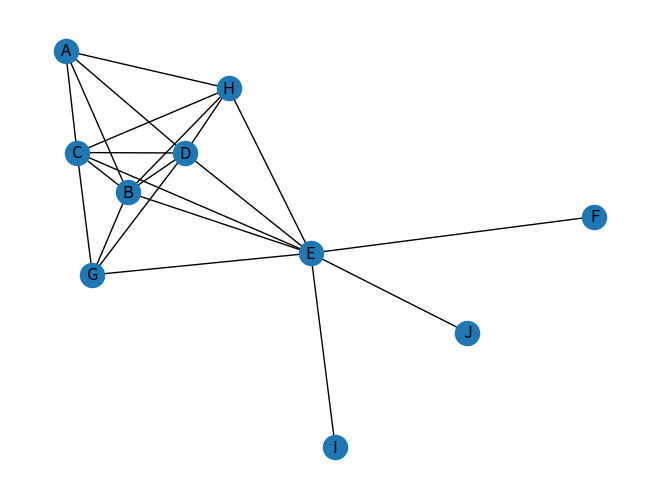

Recreate this plot in Python.
# Bipartite graphs is a graph in which graph is divided into two parts or sets in which each set
# performs a relation/edge to another set only but there are no relations between the same sets. Like
# there are two sets one of fans and other of football team. In which a team may have a fan and a fan may have
# a team but no fan or team has a relation with each other.

import networkx as nx
from networkx.algorithms import bipartite
import matplotlib.pyplot as plt

B = nx.Graph()  # No separate class for bipartite graphs
B.add_nodes_from(['A', 'B', 'C', 'D', 'E'], bipartite=0)  # label one set of nodes 0
B.add_nodes_from([1, 2, 3, 4], bipartite=1)  # label other set of nodes 1
B.add_edges_from([('A', 1), ('B', 1), ('C', 1), ('D', 2), ('C', 3), ('E', 3), ('E', 4)])
print(bipartite.is_bipartite(B))  # Check if B is bipartite
B.add_edge('A', 'B')
print(bipartite.is_bipartite(B))
B.remove_edge('A', 'B')

# Checking if a set of nodes is a bipartition of a graph
X = {1, 2, 3, 4}
print(bipartite.is_bipartite_node_set(B, X))
X = {'A', 'B', 'C', 'D', 'E'}
print(bipartite.is_bipartite_node_set(B, X))
X = {'A', 'B', 'C', 'D', 'E', 1}
print(bipartite.is_bipartite_node_set(B, X))

# Getting each set of nodes of a bipartite graph
# print(bipartite.sets(B))g
# B.add_edge('A', 'B')
# print(bipartite.sets(B)) # Will give error
# B.remove_edge('A', 'B')


# ------------------------------------------   Projected Graphs  ----------------------------------------
# L-Bipartite graph projection: Network of nodes in group L, where a pair of nodes is connected if they have a
# common neighbor in R in the bipartite graph.
# Similar definition for RBipartite graph projection
B = nx.Graph()
B.add_edges_from([('A', 1), ('B', 1), ('C', 1), ('D', 1), ('H', 1), ('B', 2), ('C', 2), ('D', 2), ('E', 2), ('G', 2),
                  ('E', 3), ('F', 3), ('H', 3), ('J', 3), ('E', 4), ('I', 4), ('J', 4)])
X = {'A', 'B', 'C', 'D', 'E', 'F', 'G', 'H', 'I', 'J'}
P = bipartite.projected_graph(B, X)

B = nx.Graph()
B.add_edges_from([('A', 1), ('B', 1), ('C', 1), ('D', 1), ('H', 1), ('B', 2), ('C', 2), ('D', 2), ('E', 2),
                  ('G', 2), ('E', 3), ('F', 3), ('H', 3), ('J', 3), ('E', 4), ('I', 4), ('J', 4)])
X = {1, 2, 3, 4}
P = bipartite.projected_graph(B, X)

plt.figure()
X = {'A','B','C','D','E'}
P = bipartite.weighted_projected_graph(B, X)
nx.draw(P,with_labels=True)
plt.show()

B = nx.Graph()
B.add_nodes_from([1, 2, 3, 4], bipartite=0)  # Add the node attribute "bipartite"
B.add_nodes_from(['a', 'b', 'c'], bipartite=1)
B.add_edges_from([(1, 'a'), (1, 'b'), (2, 'b'), (2, 'c'), (3, 'c'), (4, 'a')])
print(bipartite.sets(B))
